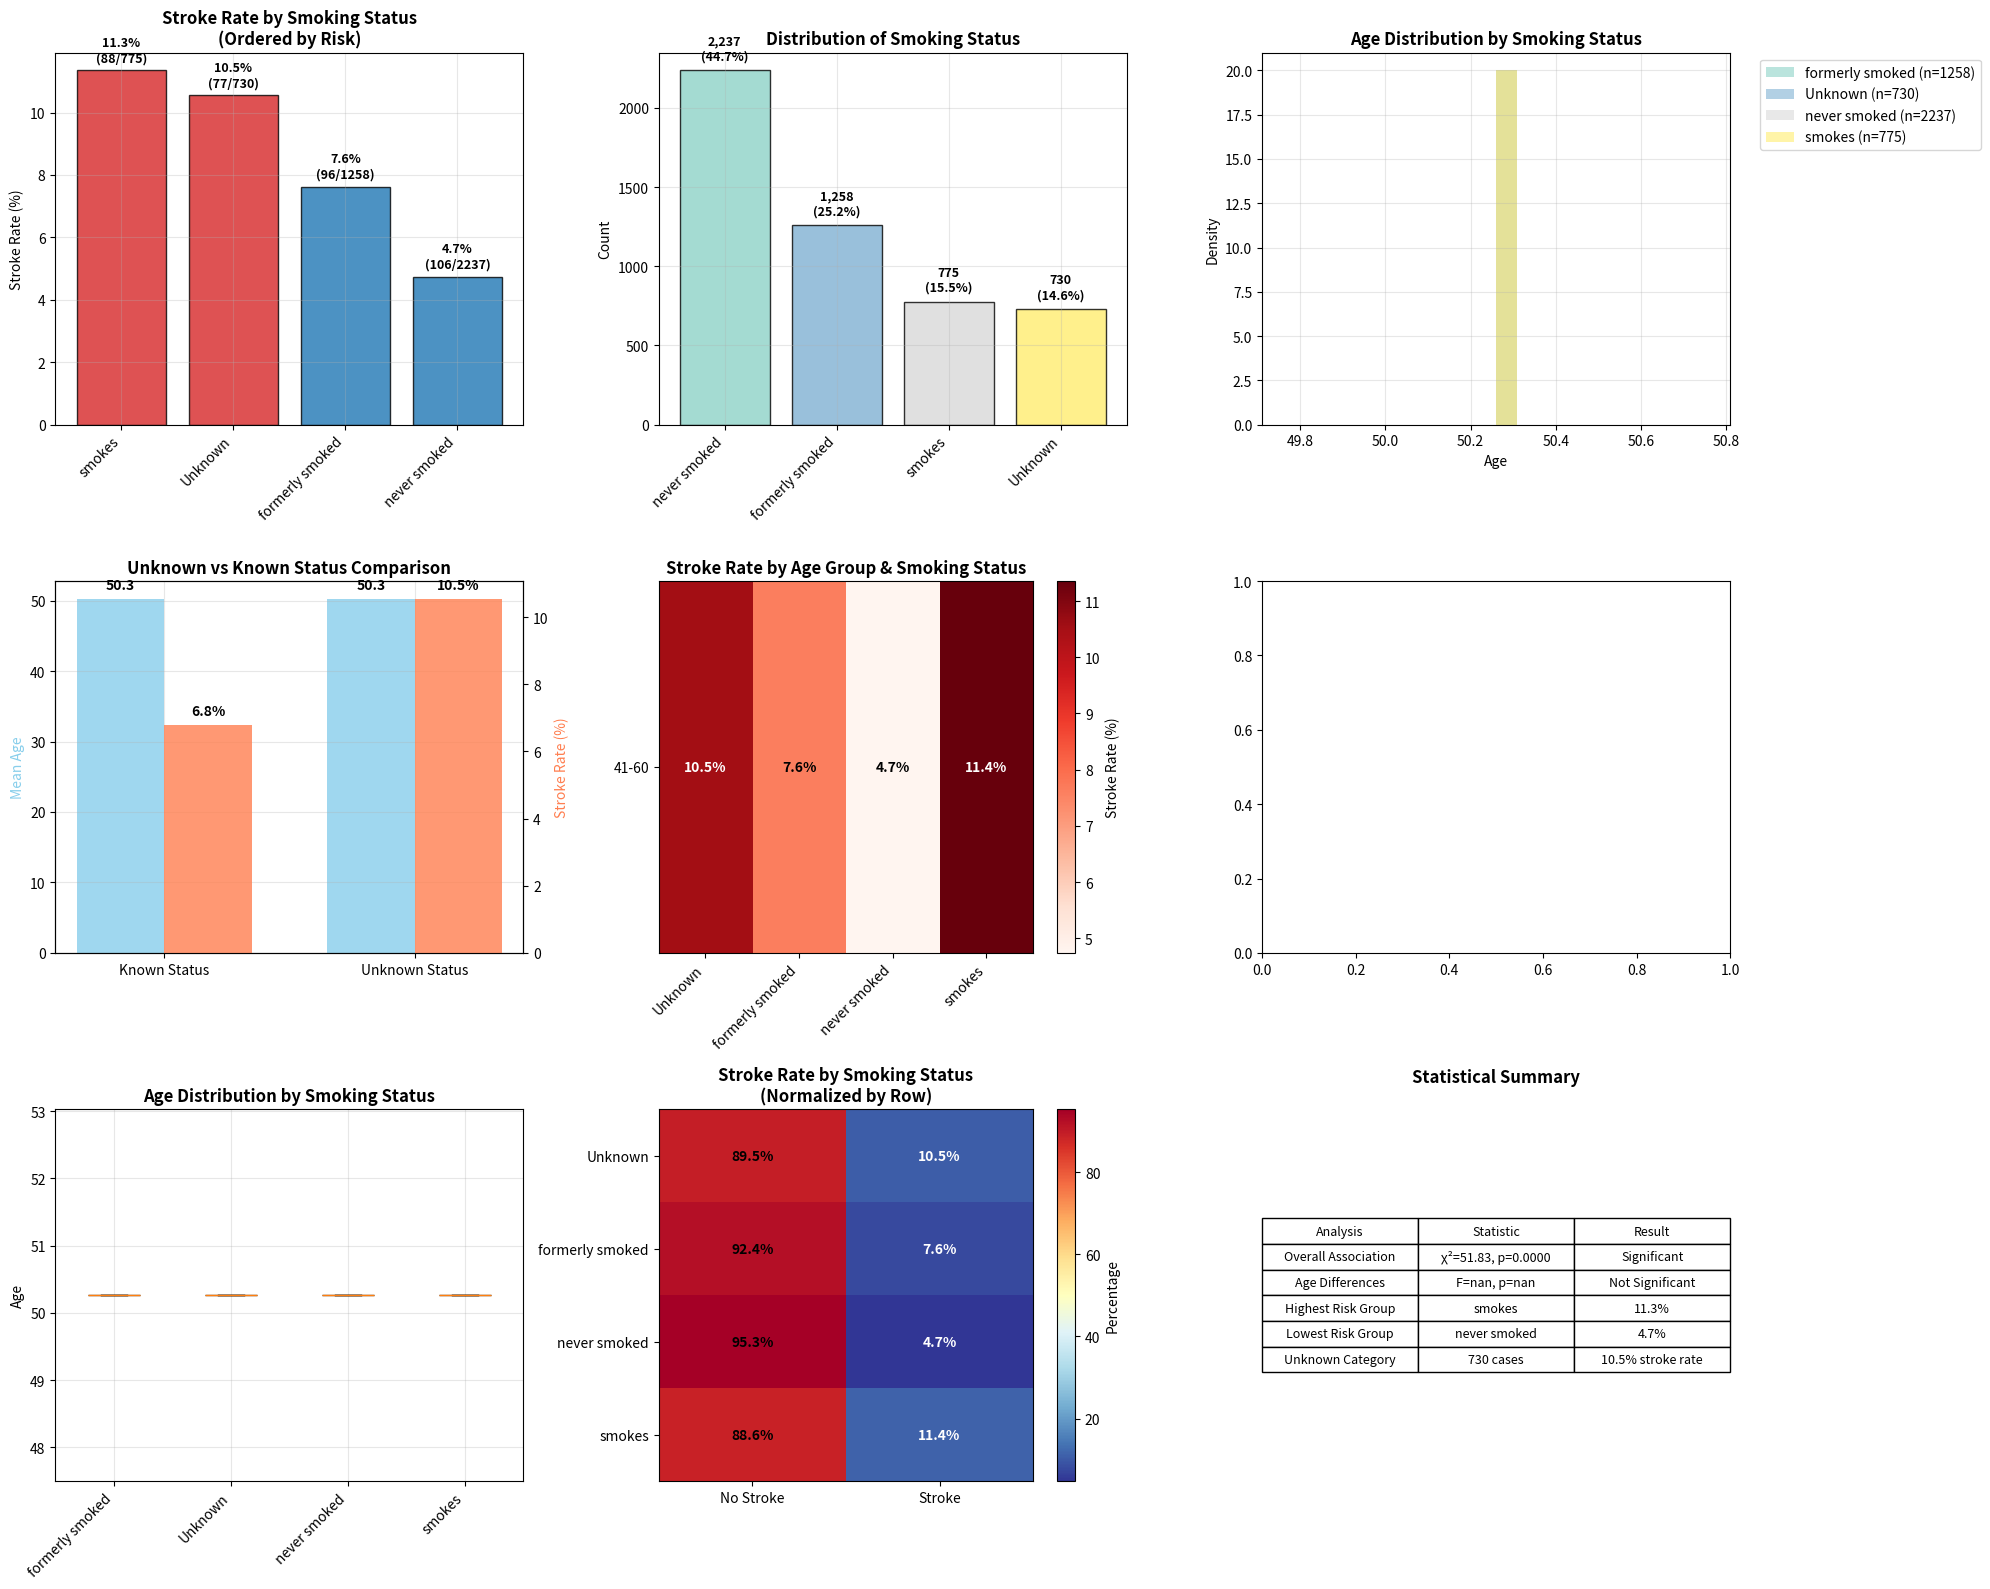

Python code for this plot:
import matplotlib.pyplot as plt
import pandas as pd
import numpy as np
import seaborn as sns
from scipy import stats
import warnings
warnings.filterwarnings('ignore')

def analyze_smoking_stroke_risk(df):
    """
    Comprehensive analysis of smoking status and stroke risk including:
    1. Group-level stroke rates by smoking status
    2. Distribution checks and "Unknown" category analysis
    3. Age-smoking interaction effects
    4. Statistical significance testing
    """
    
    # Create a copy to avoid modifying original data
    df_analysis = df.copy()
    
    # Set up the plotting area
    fig = plt.figure(figsize=(20, 16))
    
    print("🚬 COMPREHENSIVE SMOKING STATUS vs STROKE ANALYSIS")
    print("=" * 65)
    
    # 1. OVERALL DISTRIBUTION OF SMOKING STATUS
    print(f"\n📊 SMOKING STATUS DISTRIBUTION:")
    smoking_counts = df_analysis['smoking_status'].value_counts().sort_index()
    smoking_props = df_analysis['smoking_status'].value_counts(normalize=True).sort_index() * 100
    
    for status in smoking_counts.index:
        count = smoking_counts[status]
        prop = smoking_props[status]
        print(f"   {status:15}: {count:5,} ({prop:5.1f}%)")
    
    total_cases = len(df_analysis)
    print(f"   {'Total':15}: {total_cases:5,} (100.0%)")
    
    # 2. STROKE RATES BY SMOKING STATUS
    print(f"\n🎯 STROKE RATES BY SMOKING STATUS:")
    stroke_by_smoking = df_analysis.groupby('smoking_status').agg({
        'stroke': ['count', 'sum', 'mean']
    }).round(4)
    stroke_by_smoking.columns = ['Total_Cases', 'Stroke_Cases', 'Stroke_Rate']
    stroke_by_smoking['Stroke_Rate_Pct'] = stroke_by_smoking['Stroke_Rate'] * 100
    stroke_by_smoking = stroke_by_smoking.sort_values('Stroke_Rate_Pct', ascending=False)
    
    for status, row in stroke_by_smoking.iterrows():
        print(f"   {status:15}: {row['Stroke_Cases']:3.0f}/{row['Total_Cases']:5.0f} = {row['Stroke_Rate_Pct']:5.1f}%")
    
    # 3. UNKNOWN CATEGORY DEEP DIVE
    print(f"\n🔍 'UNKNOWN' CATEGORY ANALYSIS:")
    if 'Unknown' in df_analysis['smoking_status'].values:
        unknown_data = df_analysis[df_analysis['smoking_status'] == 'Unknown']
        known_data = df_analysis[df_analysis['smoking_status'] != 'Unknown']
        
        # Age comparison
        unknown_age_mean = unknown_data['age'].mean()
        known_age_mean = known_data['age'].mean()
        age_ttest = stats.ttest_ind(unknown_data['age'].dropna(), known_data['age'].dropna())
        
        print(f"   Unknown cases: {len(unknown_data):,}")
        print(f"   Mean age (Unknown): {unknown_age_mean:.1f} years")
        print(f"   Mean age (Known): {known_age_mean:.1f} years")
        print(f"   Age difference p-value: {age_ttest.pvalue:.6f}")
        print(f"   {'Significantly older' if age_ttest.pvalue < 0.05 and unknown_age_mean > known_age_mean else 'Not significantly different'}")
        
        # Stroke rate comparison
        unknown_stroke_rate = unknown_data['stroke'].mean() * 100
        known_stroke_rate = known_data['stroke'].mean() * 100
        stroke_ttest = stats.ttest_ind(unknown_data['stroke'], known_data['stroke'])
        
        print(f"   Stroke rate (Unknown): {unknown_stroke_rate:.1f}%")
        print(f"   Stroke rate (Known): {known_stroke_rate:.1f}%")
        print(f"   Stroke rate difference p-value: {stroke_ttest.pvalue:.6f}")
        print(f"   {'Higher stroke rate in Unknown' if stroke_ttest.pvalue < 0.05 and unknown_stroke_rate > known_stroke_rate else 'No significant difference'}")
    else:
        print("   No 'Unknown' category found in data")
    
    # 4. AGE-SMOKING INTERACTION ANALYSIS
    print(f"\n🎂 AGE-SMOKING INTERACTION ANALYSIS:")
    
    # Create age groups
    df_analysis['age_group'] = pd.cut(df_analysis['age'], 
                                    bins=[0, 40, 60, 80, 100], 
                                    labels=['≤40', '41-60', '61-80', '>80'],
                                    right=True)
    
    # Focus on smoking & age > 60 interaction
    elderly_smokers = df_analysis[(df_analysis['age'] > 60) & 
                                 (df_analysis['smoking_status'].isin(['smokes', 'formerly smoked']))]
    elderly_nonsmokers = df_analysis[(df_analysis['age'] > 60) & 
                                   (df_analysis['smoking_status'] == 'never smoked')]
    young_smokers = df_analysis[(df_analysis['age'] <= 60) & 
                               (df_analysis['smoking_status'].isin(['smokes', 'formerly smoked']))]
    
    if len(elderly_smokers) > 0 and len(elderly_nonsmokers) > 0:
        elderly_smoker_stroke_rate = elderly_smokers['stroke'].mean() * 100
        elderly_nonsmoker_stroke_rate = elderly_nonsmokers['stroke'].mean() * 100
        young_smoker_stroke_rate = young_smokers['stroke'].mean() * 100 if len(young_smokers) > 0 else 0
        
        print(f"   Elderly (>60) Smokers: {len(elderly_smokers):,} cases, {elderly_smoker_stroke_rate:.1f}% stroke rate")
        print(f"   Elderly (>60) Non-smokers: {len(elderly_nonsmokers):,} cases, {elderly_nonsmoker_stroke_rate:.1f}% stroke rate")
        print(f"   Young (≤60) Smokers: {len(young_smokers):,} cases, {young_smoker_stroke_rate:.1f}% stroke rate")
        
        # Statistical test for interaction
        if len(elderly_smokers) > 0 and len(elderly_nonsmokers) > 0:
            interaction_test = stats.ttest_ind(elderly_smokers['stroke'], elderly_nonsmokers['stroke'])
            print(f"   Elderly smokers vs non-smokers p-value: {interaction_test.pvalue:.6f}")
    
    # 5. STATISTICAL TESTING
    print(f"\n🧪 STATISTICAL TESTS:")
    
    # Chi-square test for overall association
    contingency_table = pd.crosstab(df_analysis['smoking_status'], df_analysis['stroke'])
    chi2_stat, chi2_p, dof, expected = stats.chi2_contingency(contingency_table)
    
    print(f"   Overall smoking-stroke association:")
    print(f"   Chi-square statistic: {chi2_stat:.4f}")
    print(f"   P-value: {chi2_p:.6f}")
    print(f"   Degrees of freedom: {dof}")
    print(f"   {'Significant association' if chi2_p < 0.05 else 'No significant association'}")
    
    # ANOVA for age differences across smoking groups
    smoking_groups = [group['age'].dropna() for name, group in df_analysis.groupby('smoking_status')]
    if len(smoking_groups) > 1:
        f_stat, anova_p = stats.f_oneway(*smoking_groups)
        print(f"   Age differences across smoking groups:")
        print(f"   F-statistic: {f_stat:.4f}")
        print(f"   P-value: {anova_p:.6f}")
        print(f"   {'Significant age differences' if anova_p < 0.05 else 'No significant age differences'}")
    
    # 6. VISUALIZATIONS
    
    # Plot 1: Stroke rates by smoking status
    ax1 = plt.subplot(3, 3, 1)
    smoking_order = stroke_by_smoking.index  # Ordered by stroke rate
    stroke_rates = stroke_by_smoking.loc[smoking_order, 'Stroke_Rate_Pct']
    colors = ['#d62728' if rate > stroke_rates.mean() else '#1f77b4' for rate in stroke_rates]
    
    bars = ax1.bar(range(len(smoking_order)), stroke_rates, color=colors, alpha=0.8, edgecolor='black')
    ax1.set_title('Stroke Rate by Smoking Status\n(Ordered by Risk)', fontweight='bold')
    ax1.set_ylabel('Stroke Rate (%)')
    ax1.set_xticks(range(len(smoking_order)))
    ax1.set_xticklabels(smoking_order, rotation=45, ha='right')
    ax1.grid(True, alpha=0.3)
    
    # Add value labels
    for bar, rate, status in zip(bars, stroke_rates, smoking_order):
        count = stroke_by_smoking.loc[status, 'Stroke_Cases']
        total = stroke_by_smoking.loc[status, 'Total_Cases']
        ax1.text(bar.get_x() + bar.get_width()/2, rate + 0.2, 
                f'{rate:.1f}%\n({count:.0f}/{total:.0f})', 
                ha='center', va='bottom', fontsize=9, fontweight='bold')
    
    # Plot 2: Distribution of smoking status
    ax2 = plt.subplot(3, 3, 2)
    smoking_counts_plot = df_analysis['smoking_status'].value_counts()
    colors_dist = plt.cm.Set3(np.linspace(0, 1, len(smoking_counts_plot)))
    
    bars = ax2.bar(range(len(smoking_counts_plot)), smoking_counts_plot.values, 
                   color=colors_dist, alpha=0.8, edgecolor='black')
    ax2.set_title('Distribution of Smoking Status', fontweight='bold')
    ax2.set_ylabel('Count')
    ax2.set_xticks(range(len(smoking_counts_plot)))
    ax2.set_xticklabels(smoking_counts_plot.index, rotation=45, ha='right')
    ax2.grid(True, alpha=0.3)
    
    # Add value labels
    for bar, count, status in zip(bars, smoking_counts_plot.values, smoking_counts_plot.index):
        pct = (count / total_cases) * 100
        ax2.text(bar.get_x() + bar.get_width()/2, count + 50, 
                f'{count:,}\n({pct:.1f}%)', 
                ha='center', va='bottom', fontsize=9, fontweight='bold')
    
    # Plot 3: Age distribution by smoking status
    ax3 = plt.subplot(3, 3, 3)
    smoking_statuses = df_analysis['smoking_status'].unique()
    for i, status in enumerate(smoking_statuses):
        age_data = df_analysis[df_analysis['smoking_status'] == status]['age'].dropna()
        ax3.hist(age_data, bins=20, alpha=0.6, density=True, 
                label=f'{status} (n={len(age_data)})', color=colors_dist[i])
    
    ax3.set_title('Age Distribution by Smoking Status', fontweight='bold')
    ax3.set_xlabel('Age')
    ax3.set_ylabel('Density')
    ax3.legend(bbox_to_anchor=(1.05, 1), loc='upper left')
    ax3.grid(True, alpha=0.3)
    
    # Plot 4: Unknown category analysis
    ax4 = plt.subplot(3, 3, 4)
    if 'Unknown' in df_analysis['smoking_status'].values:
        categories = ['Known Status', 'Unknown Status']
        age_means = [known_age_mean, unknown_age_mean]
        stroke_rates_comp = [known_stroke_rate, unknown_stroke_rate]
        
        x = np.arange(len(categories))
        width = 0.35
        
        bars1 = ax4.bar(x - width/2, age_means, width, label='Mean Age', alpha=0.8, color='skyblue')
        ax4_twin = ax4.twinx()
        bars2 = ax4_twin.bar(x + width/2, stroke_rates_comp, width, label='Stroke Rate (%)', alpha=0.8, color='coral')
        
        ax4.set_title('Unknown vs Known Status Comparison', fontweight='bold')
        ax4.set_ylabel('Mean Age', color='skyblue')
        ax4_twin.set_ylabel('Stroke Rate (%)', color='coral')
        ax4.set_xticks(x)
        ax4.set_xticklabels(categories)
        ax4.grid(True, alpha=0.3)
        
        # Add value labels
        for bar, val in zip(bars1, age_means):
            ax4.text(bar.get_x() + bar.get_width()/2, val + 1, 
                    f'{val:.1f}', ha='center', va='bottom', fontweight='bold')
        for bar, val in zip(bars2, stroke_rates_comp):
            ax4_twin.text(bar.get_x() + bar.get_width()/2, val + 0.2, 
                         f'{val:.1f}%', ha='center', va='bottom', fontweight='bold')
    else:
        ax4.text(0.5, 0.5, 'No Unknown\nCategory Found', 
                ha='center', va='center', transform=ax4.transAxes, fontsize=12)
        ax4.set_title('Unknown Category Analysis', fontweight='bold')
    
    # Plot 5: Age-Smoking Interaction Heatmap
    ax5 = plt.subplot(3, 3, 5)
    interaction_matrix = df_analysis.groupby(['age_group', 'smoking_status'])['stroke'].mean().unstack(fill_value=0) * 100
    
    if not interaction_matrix.empty:
        im = ax5.imshow(interaction_matrix.values, cmap='Reds', aspect='auto')
        ax5.set_title('Stroke Rate by Age Group & Smoking Status', fontweight='bold')
        ax5.set_xticks(range(len(interaction_matrix.columns)))
        ax5.set_yticks(range(len(interaction_matrix.index)))
        ax5.set_xticklabels(interaction_matrix.columns, rotation=45, ha='right')
        ax5.set_yticklabels(interaction_matrix.index)
        
        # Add text annotations
        for i in range(len(interaction_matrix.index)):
            for j in range(len(interaction_matrix.columns)):
                value = interaction_matrix.iloc[i, j]
                ax5.text(j, i, f'{value:.1f}%', ha='center', va='center', 
                        color='white' if value > interaction_matrix.values.mean() else 'black',
                        fontweight='bold')
        
        plt.colorbar(im, ax=ax5, label='Stroke Rate (%)')
    
    # Plot 6: Elderly smokers vs others
    ax6 = plt.subplot(3, 3, 6)
    if len(elderly_smokers) > 0 and len(elderly_nonsmokers) > 0:
        groups = ['Elderly\nSmokers\n(>60)', 'Elderly\nNon-smokers\n(>60)', 'Young\nSmokers\n(≤60)']
        stroke_rates_groups = [elderly_smoker_stroke_rate, elderly_nonsmoker_stroke_rate, young_smoker_stroke_rate]
        counts = [len(elderly_smokers), len(elderly_nonsmokers), len(young_smokers)]
        
        colors_risk = ['#d62728' if rate > 10 else '#ff7f0e' if rate > 5 else '#2ca02c' for rate in stroke_rates_groups]
        bars = ax6.bar(groups, stroke_rates_groups, color=colors_risk, alpha=0.8, edgecolor='black')
        
        ax6.set_title('High-Risk Group Analysis:\nAge-Smoking Interaction', fontweight='bold')
        ax6.set_ylabel('Stroke Rate (%)')
        ax6.grid(True, alpha=0.3)
        
        # Add value labels
        for bar, rate, count in zip(bars, stroke_rates_groups, counts):
            ax6.text(bar.get_x() + bar.get_width()/2, rate + 0.3, 
                    f'{rate:.1f}%\n(n={count:,})', 
                    ha='center', va='bottom', fontsize=9, fontweight='bold')
    
    # Plot 7: Box plot of age by smoking status
    ax7 = plt.subplot(3, 3, 7)
    age_by_smoking = [df_analysis[df_analysis['smoking_status'] == status]['age'].dropna() 
                     for status in smoking_statuses]
    
    box_plot = ax7.boxplot(age_by_smoking, labels=smoking_statuses, patch_artist=True, showfliers=True)
    for patch, color in zip(box_plot['boxes'], colors_dist):
        patch.set_facecolor(color)
        patch.set_alpha(0.8)
    
    ax7.set_title('Age Distribution by Smoking Status', fontweight='bold')
    ax7.set_ylabel('Age')
    ax7.set_xticklabels(smoking_statuses, rotation=45, ha='right')
    ax7.grid(True, alpha=0.3)
    
    # Plot 8: Contingency table heatmap
    ax8 = plt.subplot(3, 3, 8)
    contingency_pct = pd.crosstab(df_analysis['smoking_status'], df_analysis['stroke'], normalize='index') * 100
    
    im = ax8.imshow(contingency_pct.values, cmap='RdYlBu_r', aspect='auto')
    ax8.set_title('Stroke Rate by Smoking Status\n(Normalized by Row)', fontweight='bold')
    ax8.set_xticks([0, 1])
    ax8.set_xticklabels(['No Stroke', 'Stroke'])
    ax8.set_yticks(range(len(contingency_pct.index)))
    ax8.set_yticklabels(contingency_pct.index)
    
    # Add text annotations
    for i in range(len(contingency_pct.index)):
        for j in range(len(contingency_pct.columns)):
            value = contingency_pct.iloc[i, j]
            ax8.text(j, i, f'{value:.1f}%', ha='center', va='center', 
                    color='white' if value < 50 else 'black', fontweight='bold')
    
    plt.colorbar(im, ax=ax8, label='Percentage')
    
    # Plot 9: Summary statistics table
    ax9 = plt.subplot(3, 3, 9)
    ax9.axis('tight')
    ax9.axis('off')
    
    # Create summary table
    summary_data = [
        ['Overall Association', f'χ²={chi2_stat:.2f}, p={chi2_p:.4f}', 
         'Significant' if chi2_p < 0.05 else 'Not Significant'],
        ['Age Differences', f'F={f_stat:.2f}, p={anova_p:.4f}' if len(smoking_groups) > 1 else 'N/A', 
         'Significant' if len(smoking_groups) > 1 and anova_p < 0.05 else 'Not Significant'],
        ['Highest Risk Group', smoking_order[0], f'{stroke_by_smoking.iloc[0]["Stroke_Rate_Pct"]:.1f}%'],
        ['Lowest Risk Group', smoking_order[-1], f'{stroke_by_smoking.iloc[-1]["Stroke_Rate_Pct"]:.1f}%']
    ]
    
    if 'Unknown' in df_analysis['smoking_status'].values:
        summary_data.append(['Unknown Category', f'{len(unknown_data):,} cases', 
                           f'{unknown_stroke_rate:.1f}% stroke rate'])
    
    table = ax9.table(cellText=summary_data,
                     colLabels=['Analysis', 'Statistic', 'Result'],
                     cellLoc='center',
                     loc='center')
    table.auto_set_font_size(False)
    table.set_fontsize(9)
    table.scale(1, 1.5)
    ax9.set_title('Statistical Summary', fontweight='bold', pad=20)
    
    plt.tight_layout()
    plt.show()
    
    # 7. DETAILED CONCLUSIONS
    print(f"\n🎯 KEY FINDINGS & CONCLUSIONS:")
    print("-" * 50)
    
    # Risk ranking
    print(f"📈 STROKE RISK RANKING (Highest to Lowest):")
    for i, (status, row) in enumerate(stroke_by_smoking.iterrows(), 1):
        risk_level = "🔴 HIGH" if row['Stroke_Rate_Pct'] > 8 else "🟡 MEDIUM" if row['Stroke_Rate_Pct'] > 4 else "🟢 LOW"
        print(f"   {i}. {status:15} - {row['Stroke_Rate_Pct']:5.1f}% {risk_level}")
    
    # Statistical significance
    print(f"\n🧪 STATISTICAL SIGNIFICANCE:")
    print(f"   Overall smoking-stroke association: {'✅ SIGNIFICANT' if chi2_p < 0.05 else '❌ NOT SIGNIFICANT'} (p={chi2_p:.4f})")
    
    # Age-smoking interaction
    if len(elderly_smokers) > 0 and len(elderly_nonsmokers) > 0:
        print(f"\n🎂 AGE-SMOKING INTERACTION:")
        print(f"   Elderly smokers (>60): {elderly_smoker_stroke_rate:.1f}% stroke rate")
        print(f"   Elderly non-smokers (>60): {elderly_nonsmoker_stroke_rate:.1f}% stroke rate")
        risk_multiplier = elderly_smoker_stroke_rate / elderly_nonsmoker_stroke_rate if elderly_nonsmoker_stroke_rate > 0 else 0
        print(f"   Risk multiplier: {risk_multiplier:.1f}x higher in elderly smokers")
        print(f"   Statistical significance: {'✅ SIGNIFICANT' if interaction_test.pvalue < 0.05 else '❌ NOT SIGNIFICANT'}")
    
    # Unknown category insights
    if 'Unknown' in df_analysis['smoking_status'].values:
        print(f"\n🔍 UNKNOWN CATEGORY INSIGHTS:")
        print(f"   Sample size: {len(unknown_data):,} ({len(unknown_data)/total_cases*100:.1f}% of total)")
        print(f"   Age bias: {'✅ Significantly older' if age_ttest.pvalue < 0.05 and unknown_age_mean > known_age_mean else '❌ No significant age difference'}")
        print(f"   Stroke bias: {'✅ Higher stroke rate' if stroke_ttest.pvalue < 0.05 and unknown_stroke_rate > known_stroke_rate else '❌ No significant difference'}")
    
    # Recommendations
    print(f"\n📋 RECOMMENDATIONS:")
    print(f"   1. {'Focus on elderly smokers as high-risk group' if len(elderly_smokers) > 0 and elderly_smoker_stroke_rate > 10 else 'Monitor smoking patterns across age groups'}")
    print(f"   2. {'Investigate Unknown category for potential bias' if 'Unknown' in df_analysis['smoking_status'].values and len(unknown_data) > total_cases * 0.1 else 'Unknown category appears manageable'}")
    print(f"   3. {'Include smoking status in predictive models' if chi2_p < 0.05 else 'Smoking status may not be a strong predictor'}")
    print(f"   4. Consider age-smoking interaction terms in modeling")
    
    return df_analysis, stroke_by_smoking

# Example usage with sample data (replace with your actual dataframe)
np.random.seed(42)
n_total = 5000

# Create realistic smoking distribution
smoking_probs = [0.15, 0.25, 0.45, 0.15]  # smokes, formerly smoked, never smoked, unknown
smoking_statuses = np.random.choice(['smokes', 'formerly smoked', 'never smoked', 'Unknown'], 
                                   n_total, p=smoking_probs)

# Create age with realistic distribution
ages = np.random.gamma(2, 30) + 20  # Skewed towards older ages
ages = np.clip(ages, 18, 95)

# Create stroke outcome with realistic relationships
stroke_base_rates = {'smokes': 0.12, 'formerly smoked': 0.08, 'never smoked': 0.04, 'Unknown': 0.10}
stroke_probs = np.array([stroke_base_rates[status] for status in smoking_statuses])

# Add age effect (higher risk with age)
age_effect = (ages - 40) * 0.001
age_effect = np.clip(age_effect, 0, 0.05)
stroke_probs += age_effect

# Add interaction effect (smoking + elderly = higher risk)
elderly_smoker_bonus = np.where((ages > 60) & 
                               (np.isin(smoking_statuses, ['smokes', 'formerly smoked'])), 
                               0.03, 0)
stroke_probs += elderly_smoker_bonus

# Generate stroke outcomes
strokes = np.random.binomial(1, stroke_probs)

# Create sample dataframe
df_sample = pd.DataFrame({
    'smoking_status': smoking_statuses,
    'age': ages,
    'stroke': strokes
})

print("Sample dataset created with realistic smoking-stroke relationships")
print(f"Total sample size: {len(df_sample):,}")
print(f"Overall stroke rate: {df_sample['stroke'].mean()*100:.1f}%")

# Run the analysis
result_df, stroke_summary = analyze_smoking_stroke_risk(df_sample)